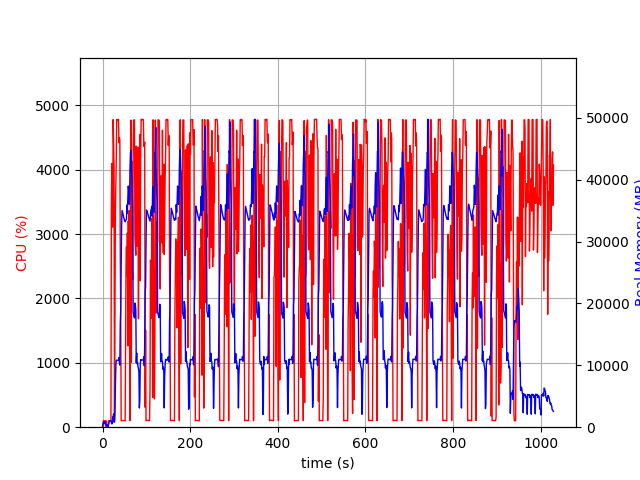

Data behind this chart, as committed beside it:
elapsed_time, nproc, cpu, mem_real, mem_virtual
4.57763671875e-05, 1, 0.0, 7.75, 3185
1.006, 6, 29.8, 484.3, 2791
2.014, 4, 100.2, 797.8, 2494
3.022, 5, 101.3, 897.3, 2997
4.029, 3, 99.2, 626, 1999
5.037, 3, 99.3, 724.5, 2095
6.045, 3, 100.3, 864.7, 2207
7.052, 4, 3.0, 399.8, 1949
8.059, 3, 99.2, 368.1, 1661
9.067, 3, 3.0, 316.7, 1603
10.08, 3, 0.0, 258.4, 1550
11.08, 4, 5.0, 420.2, 1960
12.09, 1, 1.0, 15.45, 45.02
13.1, 1, 88.3, 292, 1259
14.11, 1, 100.2, 562, 1899
15.11, 1, 100.3, 816, 3179
16.12, 1, 99.3, 1059, 2667
17.13, 1, 100.0, 1059, 2667
18.14, 1, 100.1, 1059, 2667
19.15, 1, 100.2, 1059, 2667
20.16, 1, 3348, 693.9, 6654
21.18, 1, 4096, 531.3, 6690
22.2, 1, 3526, 566.8, 7263
23.21, 1, 3110, 1657, 7263
24.23, 1, 4781, 1657, 7263
25.24, 1, 4384, 2169, 7263
26.26, 1, 4037, 809.4, 8295
27.27, 1, 100.3, 809.4, 8295
28.28, 1, 1610, 2619, 9379
29.32, 1, 3329, 6729, 15789
30.33, 1, 3712, 9932, 22969
31.35, 1, 4183, 10821, 22969
32.37, 1, 4784, 10821, 22969
33.38, 1, 4779, 10821, 22969
34.4, 1, 4771, 10799, 22969
35.43, 1, 4781, 10799, 22969
36.44, 1, 4784, 10794, 22969
37.46, 1, 4422, 11246, 22969
38.47, 1, 4500, 10538, 22969
39.49, 1, 4465, 10037, 24901
40.51, 1, 2614, 16799, 38367
41.52, 1, 1742, 19023, 38367
42.53, 1, 100.3, 25313, 58847
43.53, 1, 102.1, 32420, 58847
44.54, 1, 103.2, 35016, 58847
45.55, 1, 103.2, 34752, 58847
46.56, 1, 104.3, 34476, 58847
47.56, 1, 104.3, 34177, 58847
48.57, 1, 103.2, 33822, 58847
49.58, 1, 103.3, 33559, 58847
50.59, 1, 101.2, 33360, 58847
51.59, 1, 100.3, 33200, 58847
52.6, 1, 1427, 33391, 58847
53.61, 1, 2537, 33483, 58847
54.62, 1, 2805, 33541, 58847
55.65, 1, 2346, 35907, 58847
56.67, 1, 3018, 34601, 58847
57.69, 1, 1263, 36577, 83423
58.7, 1, 3206, 38968, 83423
59.73, 1, 2743, 38183, 83423
... 956 more rows
